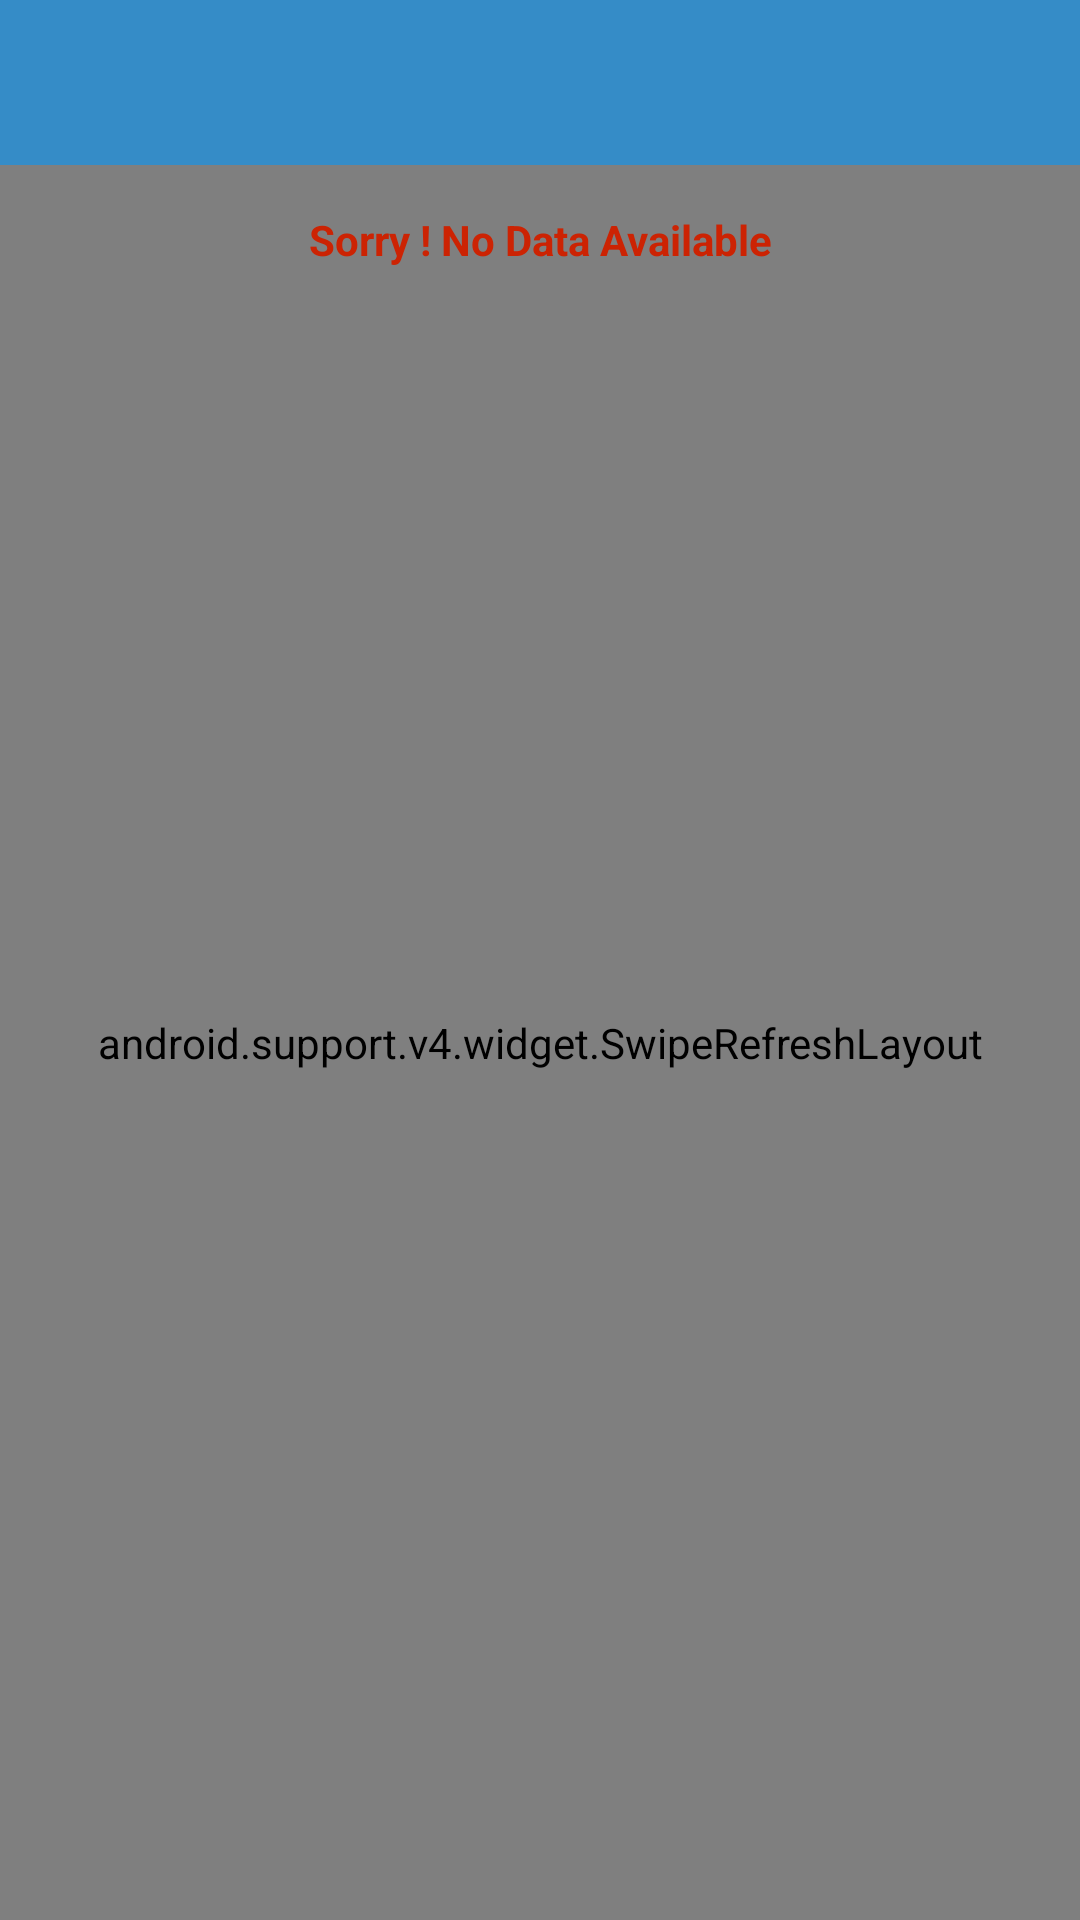

Android layout source for this screen:
<!-- AndroidManifest.xml: application theme AppTheme -->
<!-- res/layout/news_activity.xml -->
<RelativeLayout xmlns:android="http://schemas.android.com/apk/res/android"
    xmlns:app="http://schemas.android.com/apk/res-auto"
    android:layout_width="match_parent"
    android:layout_height="match_parent"
    android:gravity="center">

    <include layout="@layout/tool_bar"
        android:id="@+id/toolbar"/>
    <include
        layout="@layout/search_edittext">
    </include>
    <FrameLayout
        android:layout_width="match_parent"
        android:layout_height="match_parent"
        android:layout_below="@id/toolbar">

        <android.support.v4.widget.SwipeRefreshLayout
            android:id="@+id/swipe_container"
            android:layout_width="match_parent"
            android:layout_height="match_parent">

            <android.support.v7.widget.RecyclerView
                android:id="@+id/list"
                android:layout_width="match_parent"
                android:layout_height="match_parent"
                android:clipToPadding="false"
                android:paddingBottom="8dp"
                android:paddingLeft="8dp"
                android:paddingRight="8dp"
                android:paddingTop="8dp" />
        </android.support.v4.widget.SwipeRefreshLayout>

        <ProgressBar
            android:id="@+id/progressBar"
            style="?android:attr/progressBarStyleLarge"
            android:layout_width="wrap_content"
            android:layout_height="wrap_content"
            android:layout_gravity="center"
            android:padding="72dp"
            android:visibility="gone"/>
        <LinearLayout
            android:orientation="vertical"
            android:layout_width="match_parent"
            android:layout_height="50dp"
            android:layout_gravity="center_horizontal|top">
            <TextView
                android:id="@+id/ifnodata"
                android:layout_width="match_parent"
                android:layout_height="match_parent"
                android:text="Sorry ! No Data Available"
                android:gravity="center"
                android:textStyle="bold"
                android:textColor="@color/darkorrange"/>
        </LinearLayout>
    </FrameLayout>




</RelativeLayout>
<!-- res/layout/tool_bar.xml (included above) -->
<?xml version="1.0" encoding="utf-8"?>

<android.support.v7.widget.Toolbar xmlns:android="http://schemas.android.com/apk/res/android"
    android:id="@+id/toolbar"
    xmlns:app="http://schemas.android.com/apk/res-auto"
    android:layout_width="match_parent"
    android:layout_height="55dp"
    android:background="?attr/colorPrimary"
    android:theme="@style/ThemeOverlay.AppCompat.Dark"
    android:minHeight="@dimen/abc_action_bar_default_height_material"
    app:popupTheme="@style/ThemeOverlay.AppCompat.Light"
    app:layout_scrollFlags="scroll|enterAlways">
    <LinearLayout
        android:layout_width="match_parent"
        android:layout_height="match_parent"
        android:orientation="horizontal"
        >
        <LinearLayout
            android:layout_width="match_parent"
            android:layout_height="match_parent"
            android:layout_weight=".3"
            android:gravity="center_vertical" >


    <TextView
        android:id="@+id/actionbar_title"
        android:layout_width="wrap_content"
        android:layout_height="match_parent"
        android:textSize="16dp"
        android:gravity="center"
        android:textColor="@color/white"/>
        </LinearLayout>
    <LinearLayout
        android:layout_width="match_parent"
        android:layout_height="match_parent"
        android:orientation="horizontal"
        android:gravity="center_vertical"
        android:layout_weight=".7">

        <ImageView
            android:layout_width="22dp"
            android:layout_height="22dp"
            android:id="@+id/searchicon"
            android:background="@drawable/search"
            android:layout_centerVertical="true"
            android:layout_marginRight="10dp"
            android:visibility="gone"
            android:layout_toLeftOf="@+id/cart_image"
            android:layout_toStartOf="@+id/cart_image" />
            <ImageView
                android:layout_width="wrap_content"
                android:layout_height="wrap_content"
                android:id="@+id/refresh"
                android:background="@drawable/loading"
                android:layout_marginRight="10dp"
                android:layout_marginLeft="10dp"
                android:layout_centerVertical="true"

                />


            />
      </LinearLayout>
    </LinearLayout>
    </android.support.v7.widget.Toolbar>
<!-- res/layout/search_edittext.xml (included above) -->
<?xml version="1.0" encoding="utf-8"?>

<LinearLayout xmlns:android="http://schemas.android.com/apk/res/android"
    android:orientation="vertical" android:layout_width="match_parent"
    android:layout_height="match_parent">
    <LinearLayout
        android:id="@+id/searchlayout"
        android:orientation="horizontal"
        android:layout_width="match_parent"
        android:layout_height="56dp"
        android:layout_alignParentLeft="true"
        android:layout_alignParentStart="true"
        android:background="@color/white"
        android:visibility="gone">
        <EditText
            android:id="@+id/search_edittext"
            android:layout_width="match_parent"
            android:layout_height="match_parent"
            android:background="@android:color/transparent"
            android:layout_weight=".2"
            android:paddingLeft="10dp"
            android:drawableLeft="@drawable/search"
          />
        <LinearLayout
            android:id="@+id/searchcross"
            android:layout_width="match_parent"
            android:layout_height="match_parent"
            android:layout_weight=".8"
            android:layout_marginLeft="10dp">
            <ImageView
                android:layout_width="30dp"
                android:layout_height="30dp"
                android:background="@drawable/cross"
                android:layout_gravity="center"
                />
        </LinearLayout>
    </LinearLayout>

</LinearLayout>
<!-- resources referenced by this layout -->
<resources>
  <color name="darkorrange">#cc2303</color>
  <color name="white">#FFFFFF</color>
  <!-- drawable search: png bitmap (drawable, 1541 bytes) -->
  <style name="AppTheme" parent="Theme.AppCompat.Light.DarkActionBar">
          
          <item name="colorPrimary">@color/primary</item>
          <item name="colorPrimaryDark">@color/primary_dark</item>
          <item name="colorAccent">@color/accent</item>
          <item name="windowActionBar">false</item>
          <item name="windowNoTitle">true</item>
      </style>
  <color name="primary">#358CC7</color>
  <color name="primary_dark">#358CC7</color>
  <color name="accent">#358CC7</color>
</resources>
